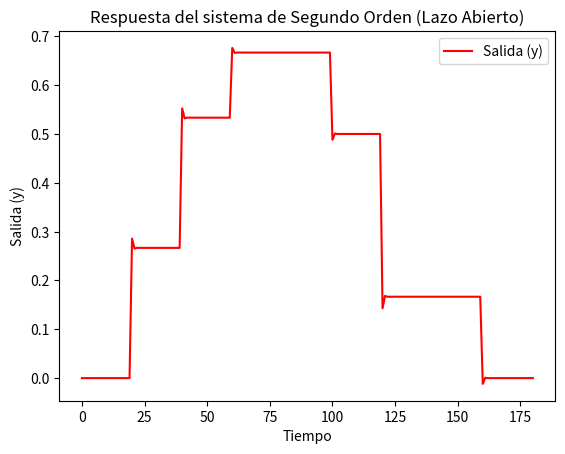

Write the Python code that produced this figure.
import matplotlib.pyplot as plt
import numpy as np

# Parámetros del sistema
u = 0  # Entrada del sistema
k = 2  # Ganancia
tao = 7  # Constante de tiempo
delta = 2.5  # Paso de tiempo
t = 0  # Tiempo inicial

# Inicialización de listas para almacenar resultados
z = []  # Salida del sistema (y)
y = 0  # Valor inicial de la salida
tt = []  # Tiempo
uu = []  # Entrada (u)

# Simulación hasta t = 180
while t <= 180:
    # Definir el valor de la entrada u en función del tiempo t
    if t >= 20:
        u = 40
    if t >= 40:
        u = 80   
    if t >= 60:
        u = 100
    if t >= 80:
        u = 100
    if t >= 100:
        u = 75 
    if t >= 120:
        u = 25
    if t >= 160:
        u = 0
    umax = 100
    umin = 0
    u = (u - umin) / (umax - umin)  # Normalización de la entrada
    # Ecuación de actualización de la salida del sistema
    u = u - y
    y = ((((u * k) - y) * delta) / tao) + y
    
    # Ajuste de la entrada en función de la salida (lazo cerrado)
    

    # Almacenar los valores para graficar
    uu.append(u)  # Entrada ajustada
    z.append(y)   # Salida del sistema
    tt.append(t)  # Tiempo
    t += 1  # Incremento del tiempo

    # Mostrar la salida actual
    print(f"Tiempo: {t}, Salida: {y}")

# Normalización de las salidas y entradas para graficar
zmax = max(z)
zmin = min(z)
umax = max(uu)
umin = min(uu)

normu = []
normz = []
for i in range(len(z)):
    nz = (z[i] - zmin) / (zmax - zmin)  # Normalizar salida
    normz.append(nz)
    nu = (uu[i] - umin) / (umax - umin)  # Normalizar entrada
    normu.append(nu)

# Gráfica de la salida normalizada
plt.plot(tt, z, color="red", label="Salida (y)")
plt.title("Respuesta del sistema de Segundo Orden (Lazo Abierto)")
plt.xlabel("Tiempo")
plt.ylabel("Salida (y)")
plt.legend()
plt.show()

# Guardar la matriz con entrada y salida
planta = [uu, z]
planta = np.transpose(planta)
